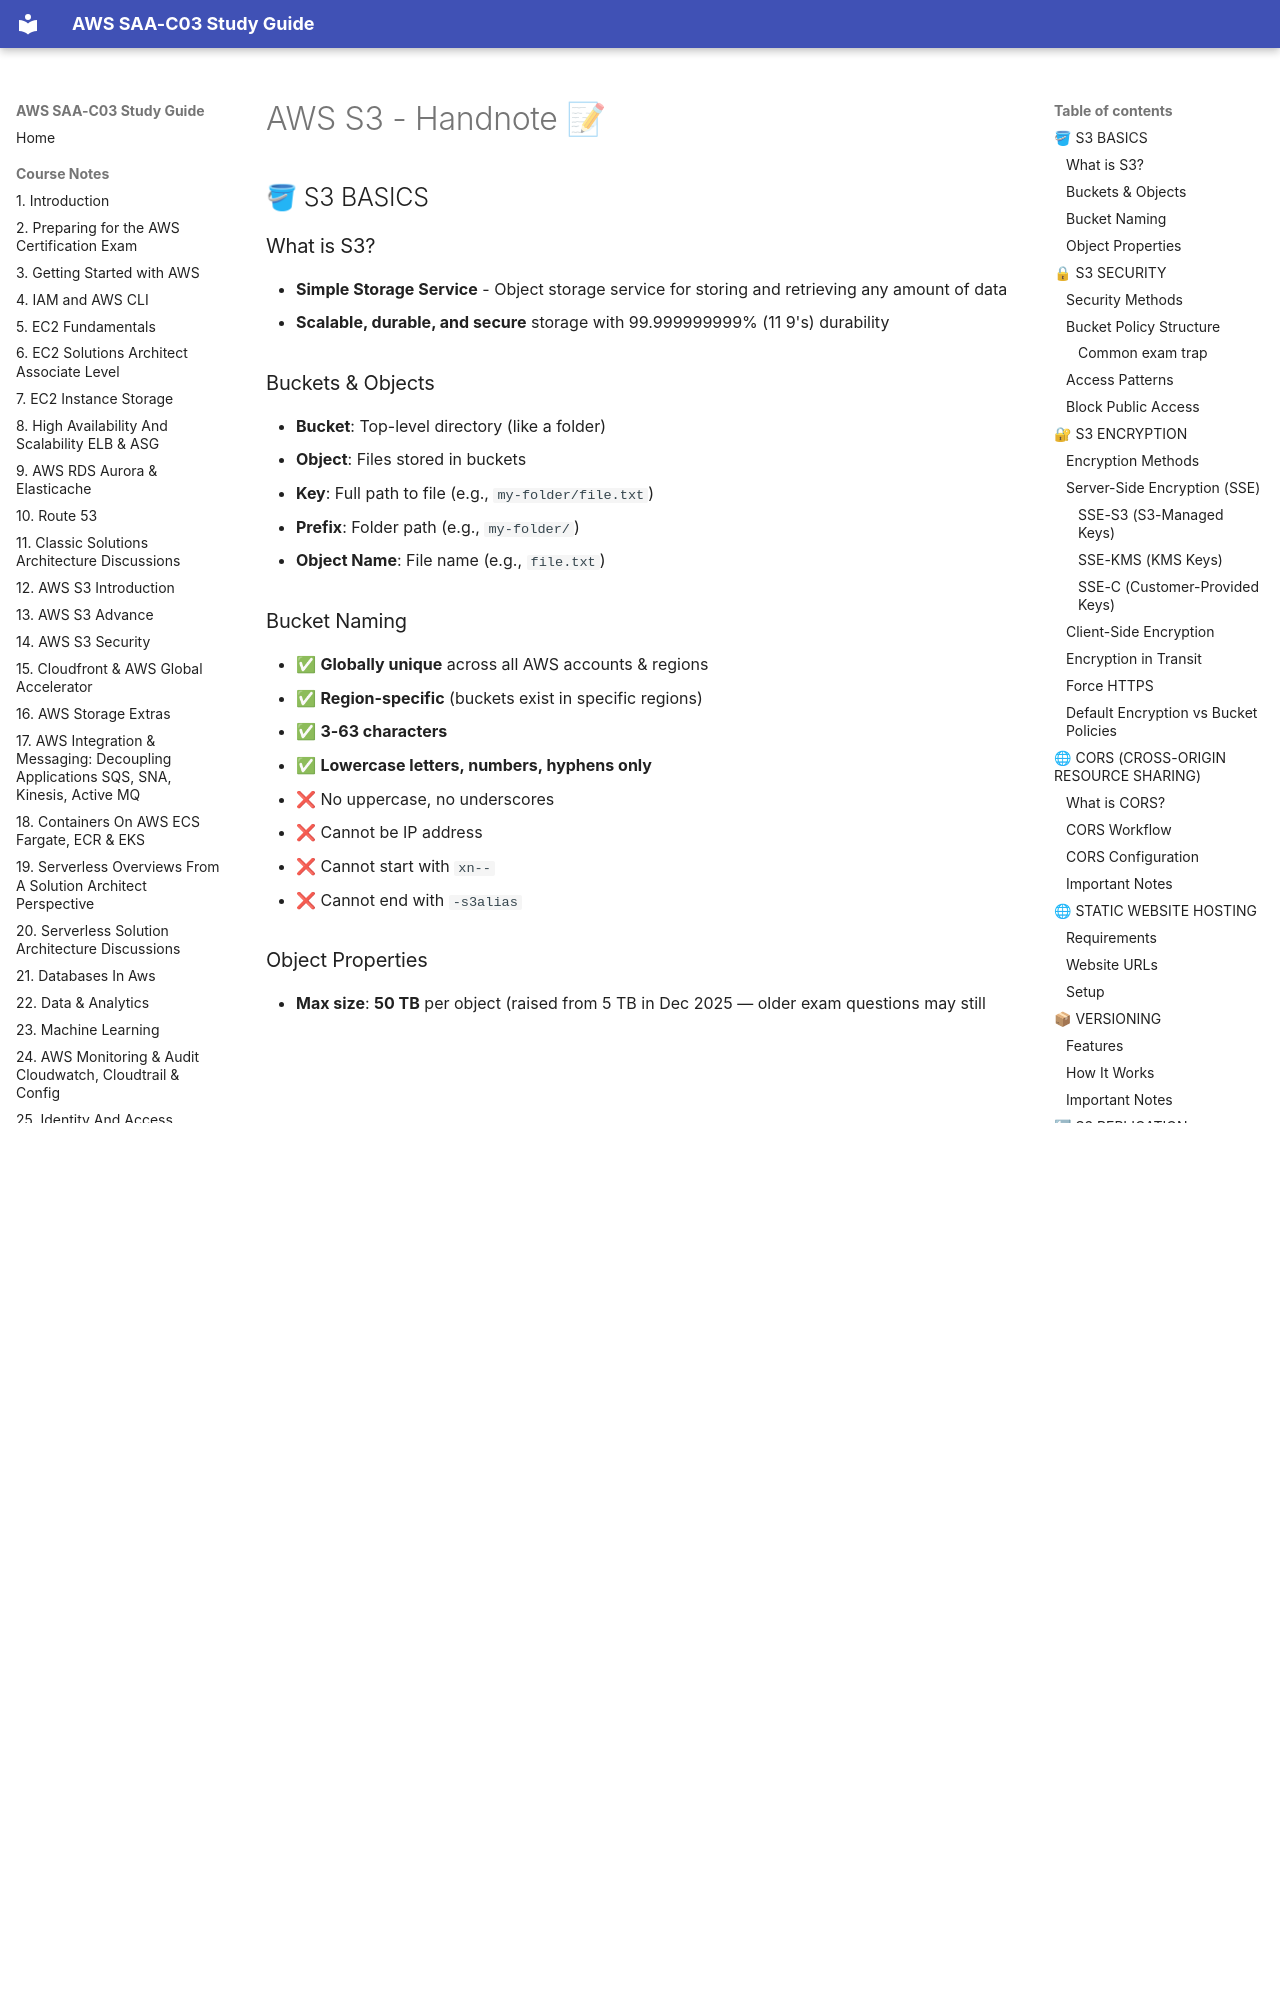

repository: DLaMott/aws_saa_c03_study_guide · page: handnotes/12_AWS_S3_handnote/index.html · generator: mkdocs

# AWS S3 - Handnote 📝

## 🪣 S3 BASICS

### What is S3?
- **Simple Storage Service** - Object storage service for storing and retrieving any amount of data
- **Scalable, durable, and secure** storage with 99.999999999% (11 9's) durability

### Buckets & Objects
- **Bucket**: Top-level directory (like a folder)
- **Object**: Files stored in buckets
- **Key**: Full path to file (e.g., `my-folder/file.txt`)
- **Prefix**: Folder path (e.g., `my-folder/`)
- **Object Name**: File name (e.g., `file.txt`)

### Bucket Naming
- ✅ **Globally unique** across all AWS accounts & regions
- ✅ **Region-specific** (buckets exist in specific regions)
- ✅ **3-63 characters**
- ✅ **Lowercase letters, numbers, hyphens only**
- ❌ No uppercase, no underscores
- ❌ Cannot be IP address
- ❌ Cannot start with `xn--`
- ❌ Cannot end with `-s3alias`

### Object Properties
- **Max size**: **50 TB** per object (raised from 5 TB in Dec 2025 — older exam questions may still say 5 TB)
- **>5 GB**: Must use **multi-part upload**
- **Metadata**: Key-value pairs (system/user-defined)
- **Tags**: Up to 10 Unicode key-value pairs
- **Version ID**: Present if versioning enabled

---

## 🔒 S3 SECURITY

### Security Methods
1. **IAM Policies**: User-based permissions
2. **Bucket Policies**: Bucket-wide rules (most common) ✅
3. **Object ACLs**: Fine-grained (can be disabled)
4. **Bucket ACLs**: Less common (can be disabled)

### Bucket Policy Structure
```json
{
  "Version": "2012-10-17",
  "Statement": [{
    "Effect": "Allow",
    "Principal": "*",
    "Action": "s3:GetObject",
    "Resource": "arn:aws:s3:::bucket-name/*"
  }]
}
```

> **`Principal` defines *who* gets access; `Action` defines *what* they can do; `Resource` defines *on what*.**

> **`Principal` specifies the AWS account, user, role, service, or everyone (`*`) to whom the permission applies.**

#### Common exam trap

* **IAM identity-based policies** ❌ do **not** use `Principal`
* **Resource-based policies (like S3 bucket policies)** ✅ **require `Principal`**
